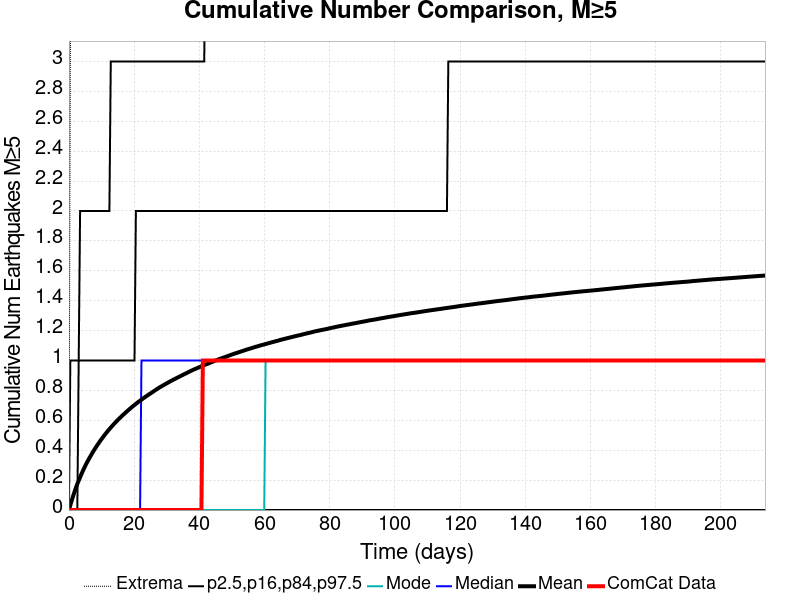

The file beside this chart, header and first rows:
Time (days), ComCat Data, Simulation Mean, Simulation Median, Simulation Mode, Simulation Minimum, Simulation Maximum, 2.5 %-ile, 16 %-ile, 84 %-ile, 97.5 %-ile
0.0, 0.0, 0.0, 0.0, 0.0, 0.0, 0.0, 0.0, 0.0, 0.0, 0.0
0.428, 0.0, 0.03295, 0.0, 0.0, 0.0, 3.0, 0.0, 0.0, 0.0, 1.0
0.856, 0.0, 0.06441, 0.0, 0.0, 0.0, 4.0, 0.0, 0.0, 0.0, 1.0
1.284, 0.0, 0.09404, 0.0, 0.0, 0.0, 6.0, 0.0, 0.0, 0.0, 1.0
1.712, 0.0, 0.1222, 0.0, 0.0, 0.0, 7.0, 0.0, 0.0, 0.0, 1.0
2.14, 0.0, 0.149, 0.0, 0.0, 0.0, 7.0, 0.0, 0.0, 0.0, 1.0
2.568, 0.0, 0.1744, 0.0, 0.0, 0.0, 9.0, 0.0, 0.0, 0.0, 1.0
2.996, 0.0, 0.197, 0.0, 0.0, 0.0, 9.0, 0.0, 0.0, 1.0, 1.0
3.424, 0.0, 0.2193, 0.0, 0.0, 0.0, 10.0, 0.0, 0.0, 1.0, 2.0
3.852, 0.0, 0.2412, 0.0, 0.0, 0.0, 10.0, 0.0, 0.0, 1.0, 2.0
4.28, 0.0, 0.2621, 0.0, 0.0, 0.0, 10.0, 0.0, 0.0, 1.0, 2.0
4.708, 0.0, 0.2822, 0.0, 0.0, 0.0, 10.0, 0.0, 0.0, 1.0, 2.0
5.136, 0.0, 0.3016, 0.0, 0.0, 0.0, 10.0, 0.0, 0.0, 1.0, 2.0
5.564, 0.0, 0.3193, 0.0, 0.0, 0.0, 10.0, 0.0, 0.0, 1.0, 2.0
5.992, 0.0, 0.3365, 0.0, 0.0, 0.0, 10.0, 0.0, 0.0, 1.0, 2.0
6.42, 0.0, 0.3532, 0.0, 0.0, 0.0, 10.0, 0.0, 0.0, 1.0, 2.0
6.848, 0.0, 0.3691, 0.0, 0.0, 0.0, 10.0, 0.0, 0.0, 1.0, 2.0
7.276, 0.0, 0.385, 0.0, 0.0, 0.0, 10.0, 0.0, 0.0, 1.0, 2.0
7.704, 0.0, 0.4004, 0.0, 0.0, 0.0, 10.0, 0.0, 0.0, 1.0, 2.0
8.132, 0.0, 0.4153, 0.0, 0.0, 0.0, 10.0, 0.0, 0.0, 1.0, 2.0
8.56, 0.0, 0.4294, 0.0, 0.0, 0.0, 10.0, 0.0, 0.0, 1.0, 2.0
8.988, 0.0, 0.443, 0.0, 0.0, 0.0, 10.0, 0.0, 0.0, 1.0, 2.0
9.416, 0.0, 0.457, 0.0, 0.0, 0.0, 10.0, 0.0, 0.0, 1.0, 2.0
9.844, 0.0, 0.4701, 0.0, 0.0, 0.0, 10.0, 0.0, 0.0, 1.0, 2.0
10.27, 0.0, 0.4825, 0.0, 0.0, 0.0, 10.0, 0.0, 0.0, 1.0, 2.0
10.7, 0.0, 0.4951, 0.0, 0.0, 0.0, 10.0, 0.0, 0.0, 1.0, 2.0
11.13, 0.0, 0.507, 0.0, 0.0, 0.0, 10.0, 0.0, 0.0, 1.0, 2.0
11.56, 0.0, 0.5187, 0.0, 0.0, 0.0, 10.0, 0.0, 0.0, 1.0, 2.0
11.98, 0.0, 0.53, 0.0, 0.0, 0.0, 10.0, 0.0, 0.0, 1.0, 2.0
12.41, 0.0, 0.5408, 0.0, 0.0, 0.0, 10.0, 0.0, 0.0, 1.0, 2.0
12.84, 0.0, 0.5518, 0.0, 0.0, 0.0, 10.0, 0.0, 0.0, 1.0, 3.0
13.27, 0.0, 0.5623, 0.0, 0.0, 0.0, 10.0, 0.0, 0.0, 1.0, 3.0
13.7, 0.0, 0.5726, 0.0, 0.0, 0.0, 10.0, 0.0, 0.0, 1.0, 3.0
14.12, 0.0, 0.5827, 0.0, 0.0, 0.0, 10.0, 0.0, 0.0, 1.0, 3.0
14.55, 0.0, 0.5925, 0.0, 0.0, 0.0, 10.0, 0.0, 0.0, 1.0, 3.0
14.98, 0.0, 0.6021, 0.0, 0.0, 0.0, 10.0, 0.0, 0.0, 1.0, 3.0
15.41, 0.0, 0.6113, 0.0, 0.0, 0.0, 10.0, 0.0, 0.0, 1.0, 3.0
15.84, 0.0, 0.6203, 0.0, 0.0, 0.0, 10.0, 0.0, 0.0, 1.0, 3.0
16.26, 0.0, 0.6293, 0.0, 0.0, 0.0, 10.0, 0.0, 0.0, 1.0, 3.0
16.69, 0.0, 0.6381, 0.0, 0.0, 0.0, 10.0, 0.0, 0.0, 1.0, 3.0
17.12, 0.0, 0.6463, 0.0, 0.0, 0.0, 10.0, 0.0, 0.0, 1.0, 3.0
17.55, 0.0, 0.6547, 0.0, 0.0, 0.0, 10.0, 0.0, 0.0, 1.0, 3.0
17.98, 0.0, 0.6635, 0.0, 0.0, 0.0, 10.0, 0.0, 0.0, 1.0, 3.0
18.4, 0.0, 0.6715, 0.0, 0.0, 0.0, 10.0, 0.0, 0.0, 1.0, 3.0
18.83, 0.0, 0.6797, 0.0, 0.0, 0.0, 11.0, 0.0, 0.0, 1.0, 3.0
19.26, 0.0, 0.6875, 0.0, 0.0, 0.0, 11.0, 0.0, 0.0, 1.0, 3.0
19.69, 0.0, 0.6954, 0.0, 0.0, 0.0, 11.0, 0.0, 0.0, 1.0, 3.0
20.12, 0.0, 0.7029, 0.0, 0.0, 0.0, 11.0, 0.0, 0.0, 1.0, 3.0
20.54, 0.0, 0.71, 0.0, 0.0, 0.0, 11.0, 0.0, 0.0, 2.0, 3.0
20.97, 0.0, 0.7178, 0.0, 0.0, 0.0, 11.0, 0.0, 0.0, 2.0, 3.0
21.4, 0.0, 0.7248, 0.0, 0.0, 0.0, 11.0, 0.0, 0.0, 2.0, 3.0
21.83, 0.0, 0.7313, 0.0, 0.0, 0.0, 11.0, 0.0, 0.0, 2.0, 3.0
22.26, 0.0, 0.7382, 1.0, 0.0, 0.0, 11.0, 0.0, 0.0, 2.0, 3.0
22.68, 0.0, 0.7452, 1.0, 0.0, 0.0, 11.0, 0.0, 0.0, 2.0, 3.0
23.11, 0.0, 0.7518, 1.0, 0.0, 0.0, 11.0, 0.0, 0.0, 2.0, 3.0
23.54, 0.0, 0.7583, 1.0, 0.0, 0.0, 11.0, 0.0, 0.0, 2.0, 3.0
23.97, 0.0, 0.7647, 1.0, 0.0, 0.0, 11.0, 0.0, 0.0, 2.0, 3.0
24.4, 0.0, 0.7711, 1.0, 0.0, 0.0, 11.0, 0.0, 0.0, 2.0, 3.0
24.82, 0.0, 0.7774, 1.0, 0.0, 0.0, 11.0, 0.0, 0.0, 2.0, 3.0
25.25, 0.0, 0.7832, 1.0, 0.0, 0.0, 11.0, 0.0, 0.0, 2.0, 3.0
... 440 more rows
